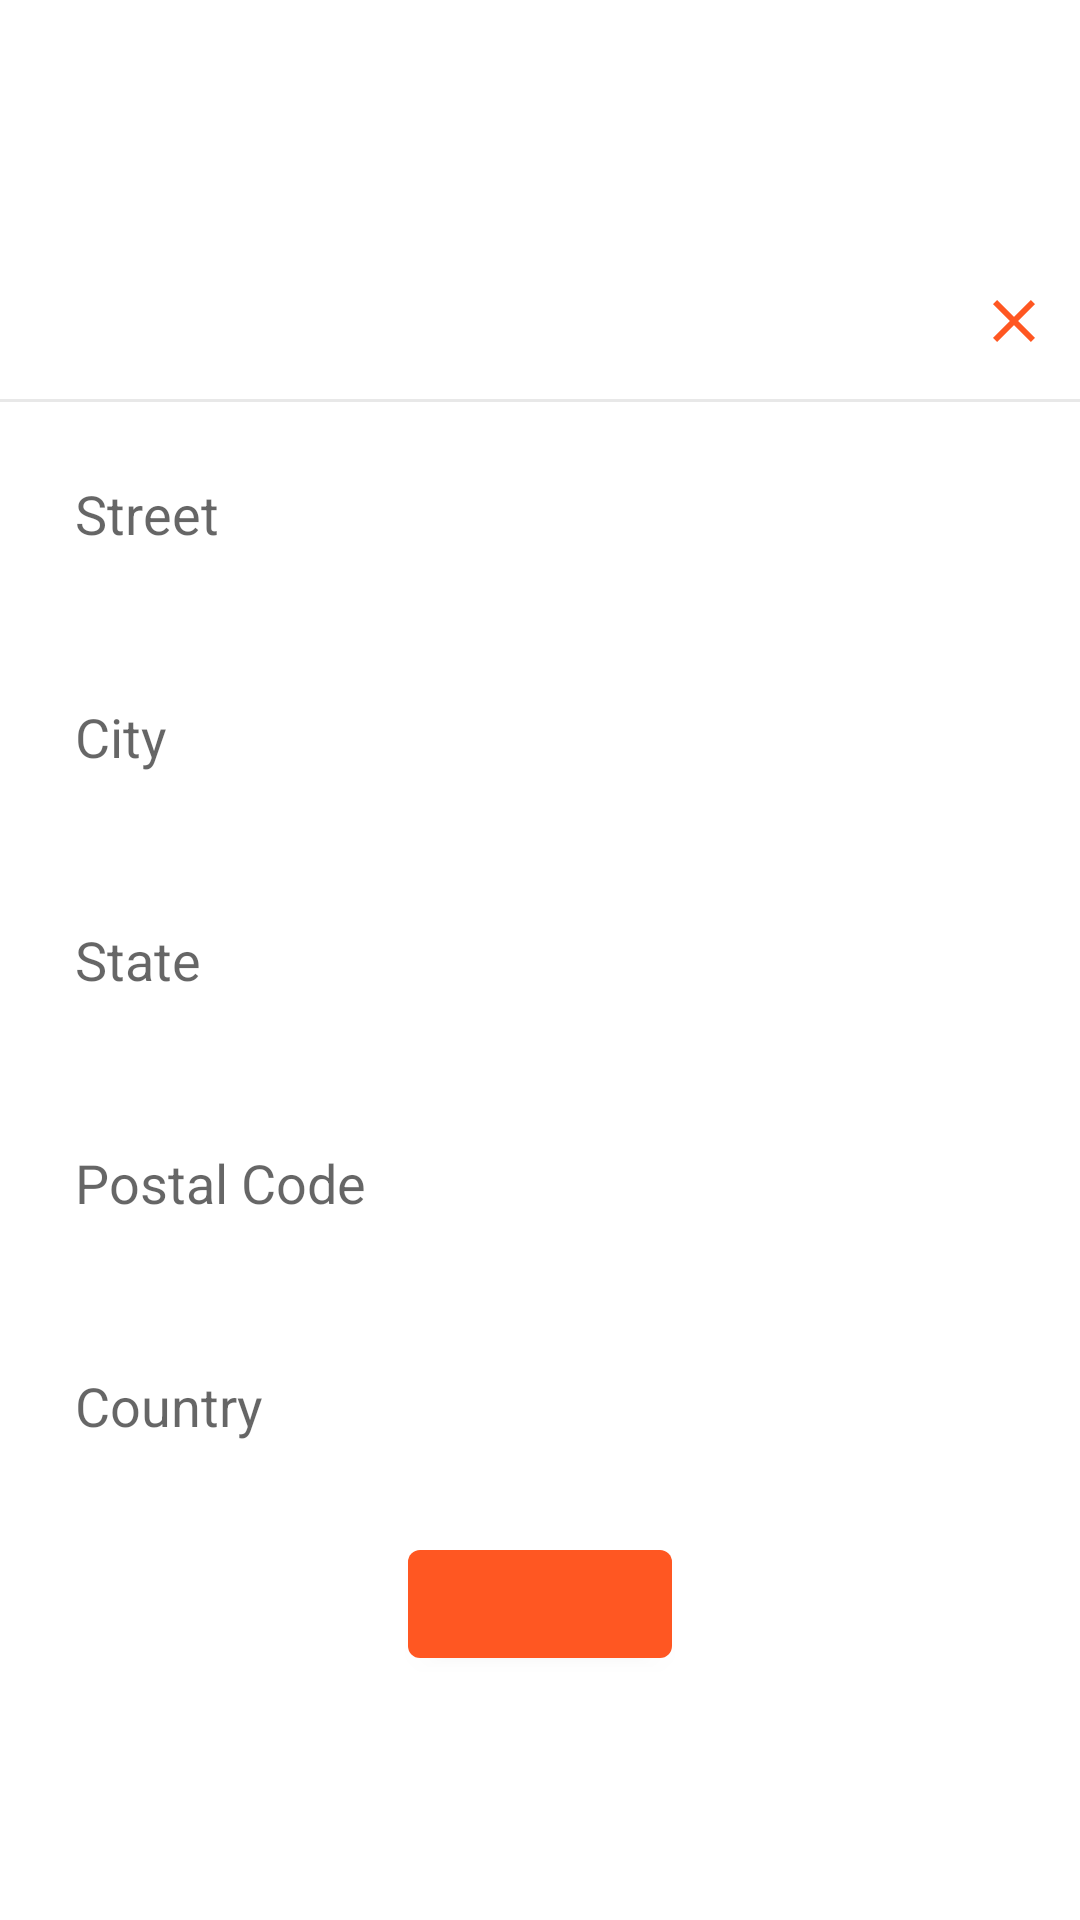

Android layout source for this screen:
<!-- AndroidManifest.xml: application theme Theme.ClickMart -->
<!-- res/layout/add_edit_address_dialog.xml -->
<?xml version="1.0" encoding="utf-8"?>
<LinearLayout xmlns:tools="http://schemas.android.com/tools"
    xmlns:app="http://schemas.android.com/apk/res-auto"
    xmlns:android="http://schemas.android.com/apk/res/android"
    android:layout_width="match_parent"
    android:layout_height="match_parent"
    android:orientation="vertical"
    android:gravity="center">

    <ScrollView
        android:layout_width="match_parent"
        android:layout_height="wrap_content">


        <LinearLayout
            android:layout_width="match_parent"
            android:layout_height="wrap_content"
            android:orientation="vertical"
            android:gravity="center">

            <LinearLayout
                android:layout_width="match_parent"
                android:layout_height="wrap_content"
                android:gravity="center">

                <TextView
                    android:id="@+id/textView5"
                    android:layout_width="match_parent"
                    android:layout_height="wrap_content"
                    android:paddingLeft="10dp"
                    android:paddingTop="15dp"
                    android:paddingRight="10dp"
                    android:paddingBottom="15dp"
                    android:text=""
                    android:layout_weight="1"
                    android:textSize="16sp" />

                <ImageView
                    android:id="@+id/closeIV"
                    android:layout_width="wrap_content"
                    android:layout_height="wrap_content"
                    android:layout_marginRight="10dp"
                    android:src="@drawable/close"/>

            </LinearLayout>

            <View
                android:id="@+id/view2"
                android:layout_width="match_parent"
                android:layout_height="1dp"
                android:background="@color/backgroundColor" />

            <EditText
                android:id="@+id/streetET"
                android:layout_width="match_parent"
                android:layout_height="wrap_content"
                android:layout_margin="10dp"
                android:background="@drawable/edittext_bg"
                android:ems="10"
                android:hint="Street"
                android:inputType="textPersonName"
                android:padding="15dp" />

            <EditText
                android:id="@+id/cityET"
                android:layout_width="match_parent"
                android:layout_height="wrap_content"
                android:layout_margin="10dp"
                android:background="@drawable/edittext_bg"
                android:ems="10"
                android:hint="City"
                android:inputType="textPersonName"
                android:padding="15dp" />

            <EditText
                android:id="@+id/stateET"
                android:layout_width="match_parent"
                android:layout_height="wrap_content"
                android:layout_margin="10dp"
                android:background="@drawable/edittext_bg"
                android:ems="10"
                android:hint="State"
                android:inputType="textPersonName"
                android:padding="15dp" />

            <EditText
                android:id="@+id/postalCodeET"
                android:layout_width="match_parent"
                android:layout_height="wrap_content"
                android:layout_margin="10dp"
                android:background="@drawable/edittext_bg"
                android:ems="10"
                android:hint="Postal Code"
                android:inputType="number"
                android:padding="15dp" />

            <EditText
                android:id="@+id/country"
                android:layout_width="match_parent"
                android:layout_height="wrap_content"
                android:layout_margin="10dp"
                android:background="@drawable/edittext_bg"
                android:ems="10"
                android:hint="Country"
                android:inputType="textPersonName"
                android:padding="15dp" />

            <Button
                android:id="@+id/saveAddress"
                android:layout_width="wrap_content"
                android:layout_height="wrap_content"
                android:text=""
                android:layout_marginTop="5dp"/>


        </LinearLayout>
    </ScrollView>

</LinearLayout>
<!-- resources referenced by this layout -->
<resources>
  <color name="backgroundColor">#E8E8E8</color>
  <!-- drawable close (drawable) -->
  <vector android:height="24dp" android:tint="@color/orange"
      android:viewportHeight="24" android:viewportWidth="24"
      android:width="24dp" xmlns:android="http://schemas.android.com/apk/res/android">
      <path android:fillColor="@android:color/white" android:pathData="M19,6.41L17.59,5 12,10.59 6.41,5 5,6.41 10.59,12 5,17.59 6.41,19 12,13.41 17.59,19 19,17.59 13.41,12z"/>
  </vector>
  <style name="Theme.ClickMart" parent="Theme.MaterialComponents.DayNight.NoActionBar">
          
          <item name="colorPrimary">@color/orange</item>
          <item name="colorPrimaryVariant">@color/orange</item>
          <item name="colorOnPrimary">@color/white</item>
          
          <item name="colorSecondary">@color/teal_200</item>
          <item name="colorSecondaryVariant">@color/teal_700</item>
          <item name="colorOnSecondary">@color/black</item>
          
          <item name="android:statusBarColor">?attr/colorPrimaryVariant</item>
          
      </style>
  <color name="orange">#FF5722</color>
  <color name="white">#FFFFFFFF</color>
  <color name="teal_200">#FF03DAC5</color>
  <color name="teal_700">#FF018786</color>
  <color name="black">#FF000000</color>
</resources>
